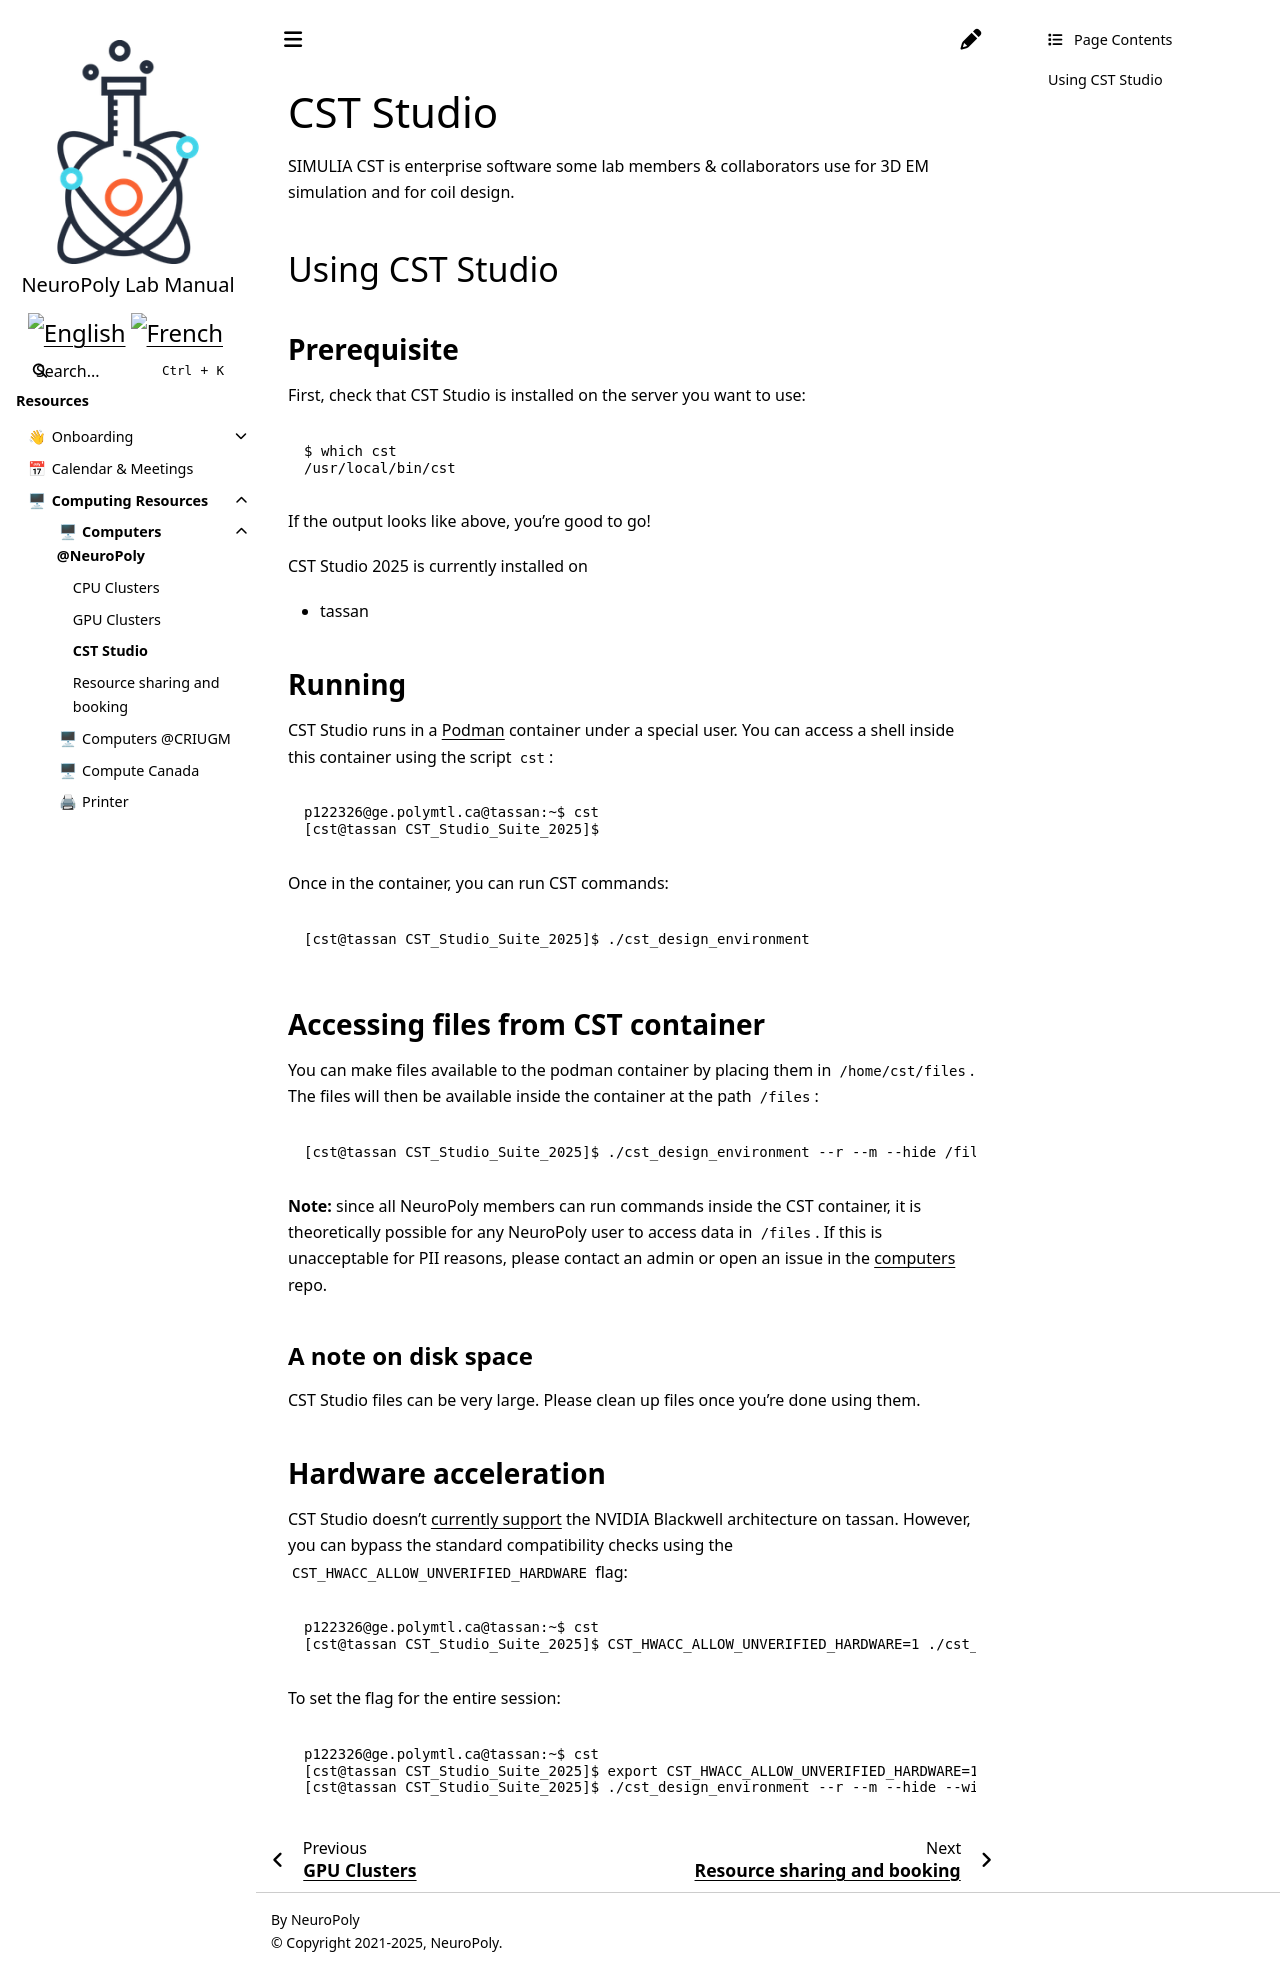

repository: neuropoly/intranet.neuro.polymtl.ca · page: computing-resources/neuropoly/cst-studio.html · generator: sphinx

---
description: How to use CST Studio on Neuropoly servers
---

# CST Studio

SIMULIA CST is enterprise software some lab members & collaborators use for 3D EM simulation and for coil design.

## Using CST Studio

### Prerequisite

First, check that CST Studio is installed on the server you want to use:

```shell
$ which cst
/usr/local/bin/cst
```

If the output looks like above, you're good to go!

CST Studio 2025 is currently installed on

- tassan

### Running

CST Studio runs in a [Podman](https://podman.io) container under a special user. You can access a shell inside this container using the script `cst`:

```shell
p122326@ge.polymtl.ca@tassan:~$ cst
[cst@tassan CST_Studio_Suite_2025]$
```

Once in the container, you can run CST commands:

```shell
[cst@tassan CST_Studio_Suite_2025]$ ./cst_design_environment
```

### Accessing files from CST container

You can make files available to the podman container by placing them in `/home/cst/files`. The files will then be available inside the container at the path `/files`:
```shell
[cst@tassan CST_Studio_Suite_2025]$ ./cst_design_environment --r --m --hide /files/test_one_port.cst
```

**Note:** since all NeuroPoly members can run commands inside the CST container, it is theoretically possible for any NeuroPoly user to access data in `/files`. If this is unacceptable for PII reasons, please contact an admin or open an issue in the [computers](https://github.com/neuropoly/computers/issues) repo.

#### A note on disk space

CST Studio files can be very large. Please clean up files once you're done using them.

### Hardware acceleration

CST Studio doesn't [currently support](https://updates.cst.com/downloads/GPU_Computing_Guide.pdf) the NVIDIA Blackwell architecture on tassan. However, you can bypass the standard compatibility checks using the `CST_HWACC_ALLOW_UNVERIFIED_HARDWARE` flag:

```shell
p122326@ge.polymtl.ca@tassan:~$ cst
[cst@tassan CST_Studio_Suite_2025]$ CST_HWACC_ALLOW_UNVERIFIED_HARDWARE=1 ./cst_design_environment
```

To set the flag for the entire session:

```shell
p122326@ge.polymtl.ca@tassan:~$ cst
[cst@tassan CST_Studio_Suite_2025]$ export CST_HWACC_ALLOW_UNVERIFIED_HARDWARE=1
[cst@tassan CST_Studio_Suite_2025]$ ./cst_design_environment --r --m --hide --withgpu=1 /files/test_one_port.cst
```
